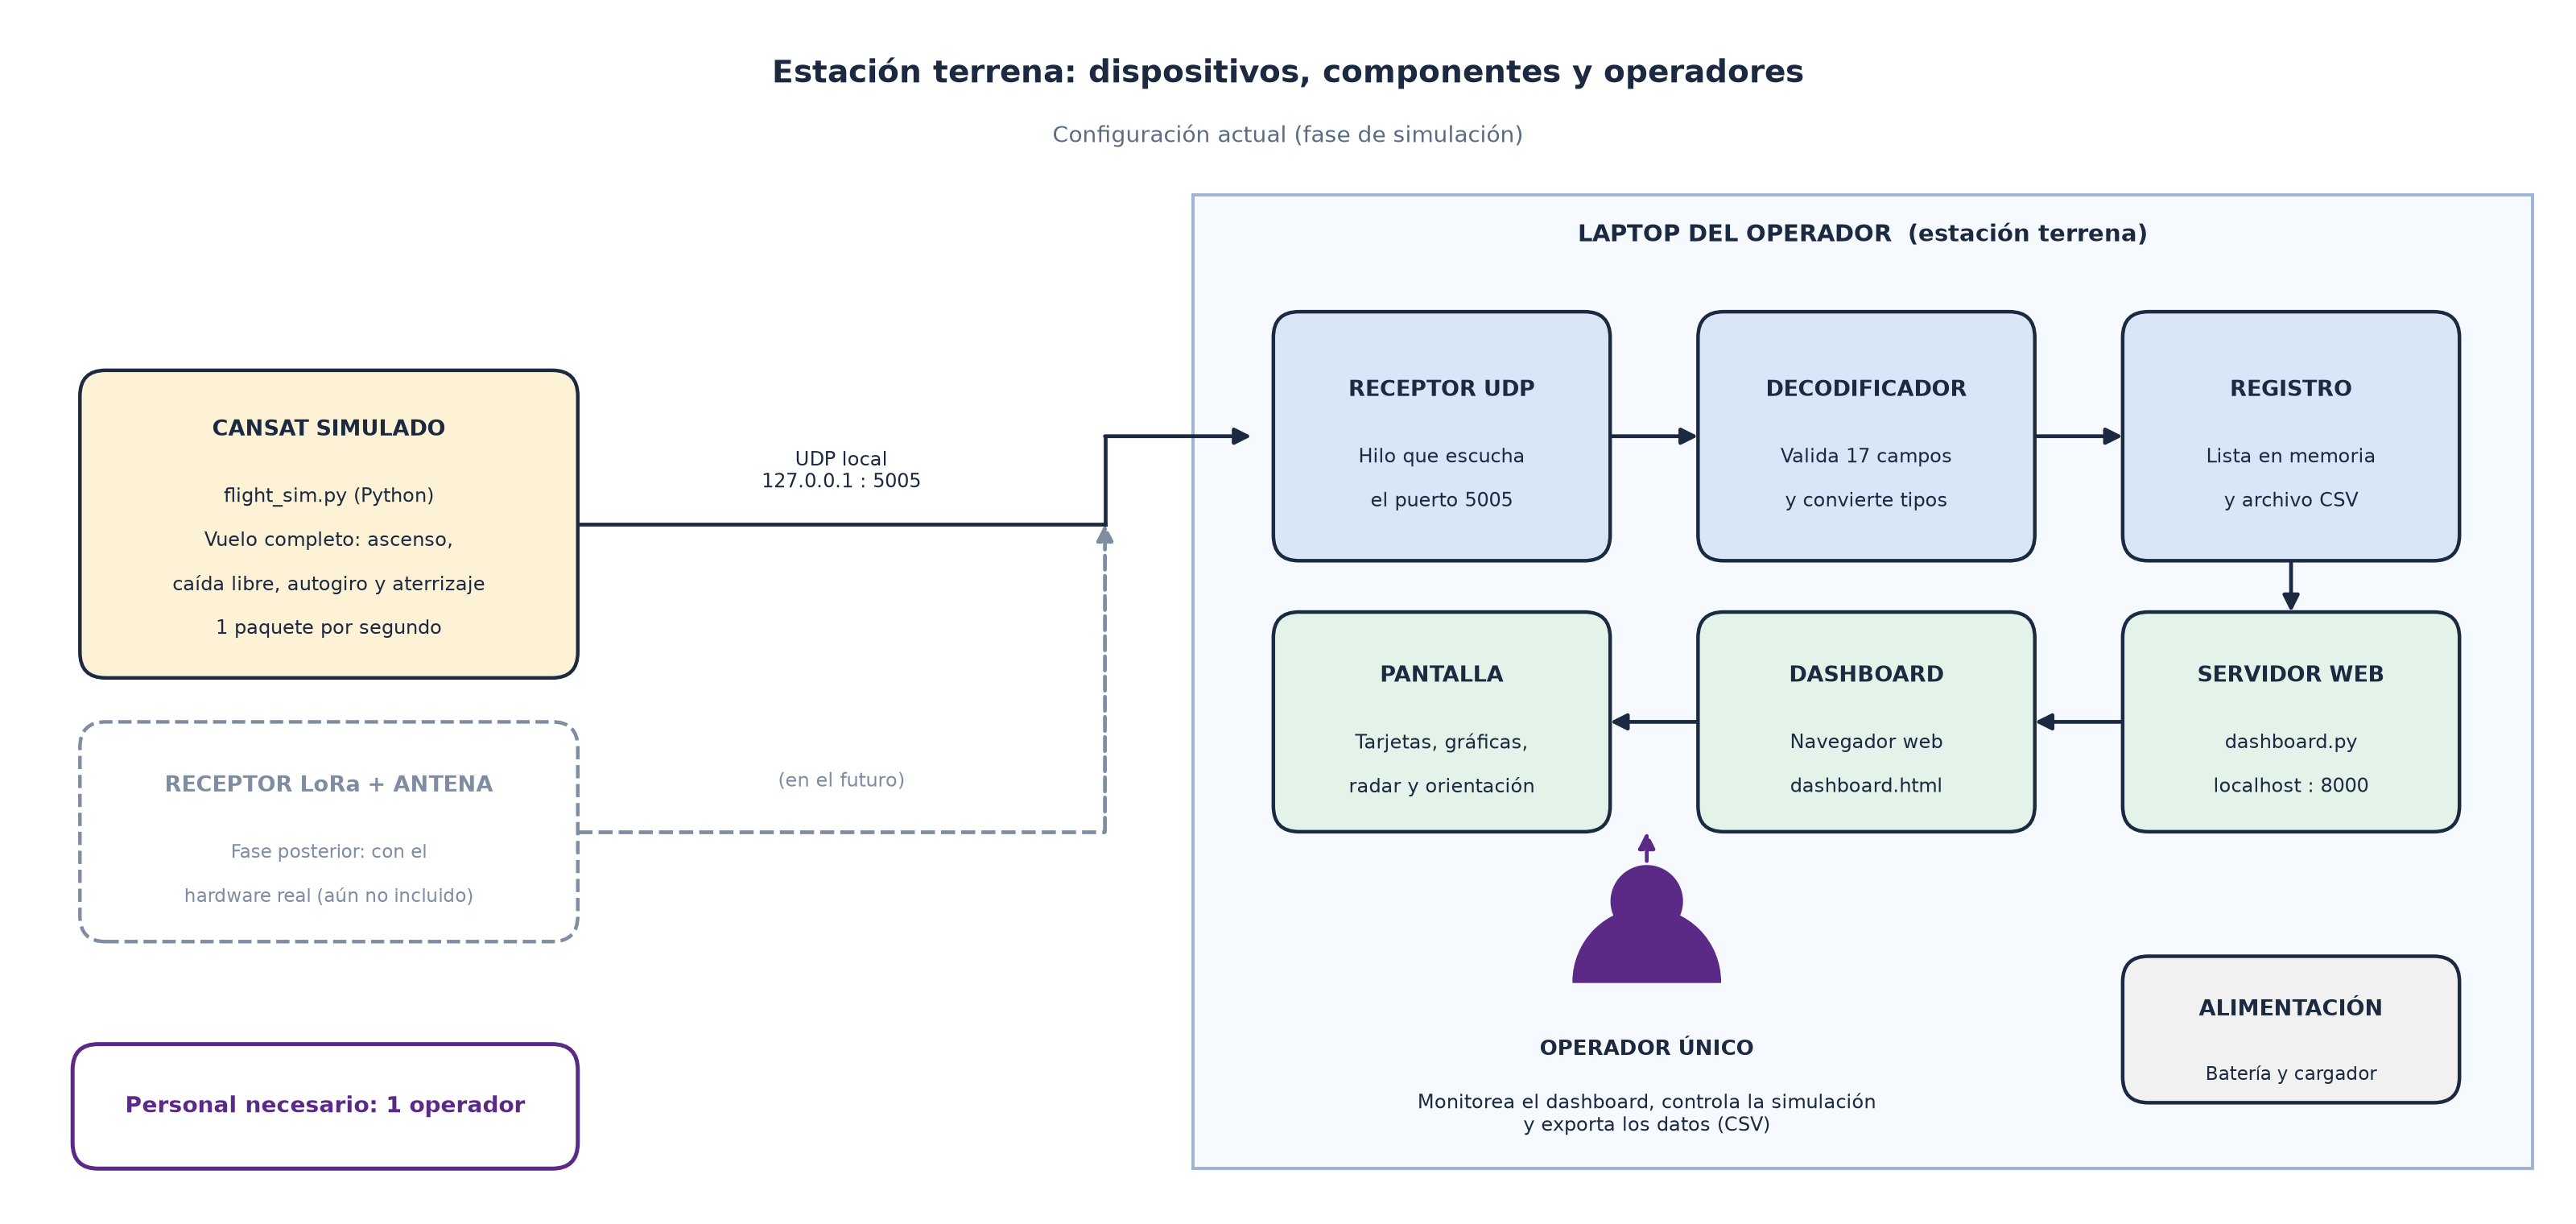

This figure's Python source:
"""
Diagrama de dispositivos y componentes de la estacion terrena (incluye operadores).

Configuracion actual (fase de simulacion): la estacion terrena es una sola laptop que
ejecuta el software de este proyecto (dashboard.py / dashboard.html) y recibe la
telemetria del simulador flight_sim.py por UDP local. Un unico operador.
El receptor LoRa + antena se muestra como fase posterior (aun no incluido).

Uso:  python diagrama_estacion_terrena.py
Salida: diagrama_estacion_terrena.png / .svg / .pdf en esta misma carpeta.
"""

from pathlib import Path

import matplotlib.pyplot as plt
from matplotlib.patches import FancyBboxPatch, Circle, Wedge, Rectangle

OUT = Path(__file__).resolve().parent

INK = "#1b2a41"
BLUE = "#d9e6f7"
AMBER = "#fdf1d6"
GREEN = "#e3f3e9"
GREY = "#f1f1f1"
PURPLE = "#5b2a86"
LAPTOP_BG = "#f6f9fd"

fig, ax = plt.subplots(figsize=(16, 7.6))
ax.set_xlim(0, 35.0)
ax.set_ylim(0, 16.0)
ax.set_aspect("equal")
ax.axis("off")


def box(x, y, w, h, title, lines=(), fc="white", ls="-", ec=INK, tsize=9.6, lsize=8.5):
    """Caja centrada en (x, y) con titulo en negrita y lineas de detalle."""
    ax.add_patch(FancyBboxPatch((x - w / 2, y - h / 2), w, h,
                 boxstyle="round,pad=0,rounding_size=0.35", fc=fc, ec=ec, lw=1.6, ls=ls, zorder=3))
    n = len(lines)
    top = y + 0.33 * n
    ax.text(x, top, title, fontsize=tsize, weight="bold", color=ec, ha="center", va="center", zorder=4,
            linespacing=1.2)
    for i, line in enumerate(lines):
        ax.text(x, top - 0.95 - 0.6 * i, line, fontsize=lsize, color=ec, ha="center", va="center", zorder=4)


def label(xy, text, color=INK, bg="white", size=8.5):
    ax.text(*xy, text, fontsize=size, color=color, ha="center", va="center", zorder=6,
            bbox=dict(fc=bg, ec="none", pad=1.2), linespacing=1.15)


def arrow(a, b, color=INK, ls="-"):
    ax.annotate("", xy=b, xytext=a, zorder=2,
                arrowprops=dict(arrowstyle="-|>", color=color, lw=1.7, ls=ls,
                                shrinkA=0, shrinkB=0, mutation_scale=15))


def poly(points, color=INK, ls="-"):
    """Polilinea con punta de flecha en el ultimo tramo."""
    for a, b in zip(points[:-2], points[1:-1]):
        ax.plot([a[0], b[0]], [a[1], b[1]], color=color, lw=1.7, ls=ls, zorder=2)
    arrow(points[-2], points[-1], color=color, ls=ls)


def person(x, y, name, role):
    ax.add_patch(Circle((x, y + 0.75), 0.48, fc=PURPLE, ec=PURPLE, zorder=5))
    ax.add_patch(Wedge((x, y - 0.35), 1.0, 0, 180, fc=PURPLE, ec=PURPLE, zorder=5))
    ax.text(x, y - 1.25, name, fontsize=9.4, weight="bold", color=INK, ha="center", va="center", zorder=5)
    ax.text(x, y - 2.15, role, fontsize=8.5, color=INK, ha="center", va="center", zorder=5, linespacing=1.25)


# ---------- titulo ----------
ax.text(17.5, 15.35, "Estación terrena: dispositivos, componentes y operadores", fontsize=14,
        weight="bold", color=INK, ha="center", va="center")
ax.text(17.5, 14.5, "Configuración actual (fase de simulación)", fontsize=10, color="#5a6b85",
        ha="center", va="center")

# ---------- origen de los datos ----------
box(4.4, 9.2, 6.8, 4.2, "CANSAT SIMULADO", ["flight_sim.py (Python)", "Vuelo completo: ascenso,", "caída libre, autogiro y aterrizaje",
    "1 paquete por segundo"], fc=AMBER)

# fase posterior (no incluida)
box(4.4, 5.0, 6.8, 3.0, "RECEPTOR LoRa + ANTENA", ["Fase posterior: con el", "hardware real (aún no incluido)"],
    fc="white", ls="--", ec="#7f8da3", lsize=8.3)

# ---------- laptop ----------
ax.add_patch(Rectangle((16.2, 0.4), 18.3, 13.3, fc=LAPTOP_BG, ec="#9db3d3", lw=1.4, zorder=0))
ax.text(25.35, 13.15, "LAPTOP DEL OPERADOR  (estación terrena)", fontsize=10.5, weight="bold",
        color=INK, ha="center", va="center")

# enlaces desde el simulador / receptor futuro
poly([(7.8, 9.2), (15.0, 9.2), (15.0, 10.4), (17.0, 10.4)])
label((11.4, 9.95), "UDP local\n127.0.0.1 : 5005")
poly([(7.8, 5.0), (15.0, 5.0), (15.0, 9.2)], color="#7f8da3", ls="--")
label((11.4, 5.7), "(en el futuro)", color="#7f8da3")

# fila 1: recepcion
box(19.6, 10.4, 4.6, 3.4, "RECEPTOR UDP", ["Hilo que escucha", "el puerto 5005"], fc=BLUE)
box(25.4, 10.4, 4.6, 3.4, "DECODIFICADOR", ["Valida 17 campos", "y convierte tipos"], fc=BLUE)
box(31.2, 10.4, 4.6, 3.4, "REGISTRO", ["Lista en memoria", "y archivo CSV"], fc=BLUE)
arrow((21.9, 10.4), (23.1, 10.4))
arrow((27.7, 10.4), (28.9, 10.4))

# fila 2: presentacion
box(31.2, 6.5, 4.6, 3.0, "SERVIDOR WEB", ["dashboard.py", "localhost : 8000"], fc=GREEN)
box(25.4, 6.5, 4.6, 3.0, "DASHBOARD", ["Navegador web", "dashboard.html"], fc=GREEN)
box(19.6, 6.5, 4.6, 3.0, "PANTALLA", ["Tarjetas, gráficas,", "radar y orientación"], fc=GREEN)
arrow((31.2, 8.7), (31.2, 8.0))
arrow((28.9, 6.5), (27.7, 6.5))
arrow((23.1, 6.5), (21.9, 6.5))

# alimentacion
box(31.2, 2.3, 4.6, 2.0, "ALIMENTACIÓN", ["Batería y cargador"], fc=GREY, lsize=8.4)

# operador
person(22.4, 3.3, "OPERADOR ÚNICO", "Monitorea el dashboard, controla la simulación\ny exporta los datos (CSV)")
poly([(22.4, 4.6), (22.4, 5.0)], color=PURPLE, ls="--")

# total de operadores
ax.add_patch(FancyBboxPatch((0.9, 0.4), 6.9, 1.7, boxstyle="round,pad=0,rounding_size=0.35",
                            fc="white", ec=PURPLE, lw=1.8, zorder=3))
ax.text(4.35, 1.25, "Personal necesario: 1 operador", fontsize=10.2, weight="bold", color=PURPLE,
        ha="center", va="center", zorder=4)

fig.tight_layout(pad=0.3)
for ext in ("png", "svg", "pdf"):
    fig.savefig(OUT / f"diagrama_estacion_terrena.{ext}", dpi=200, facecolor="white")
print("Generado en", OUT)
